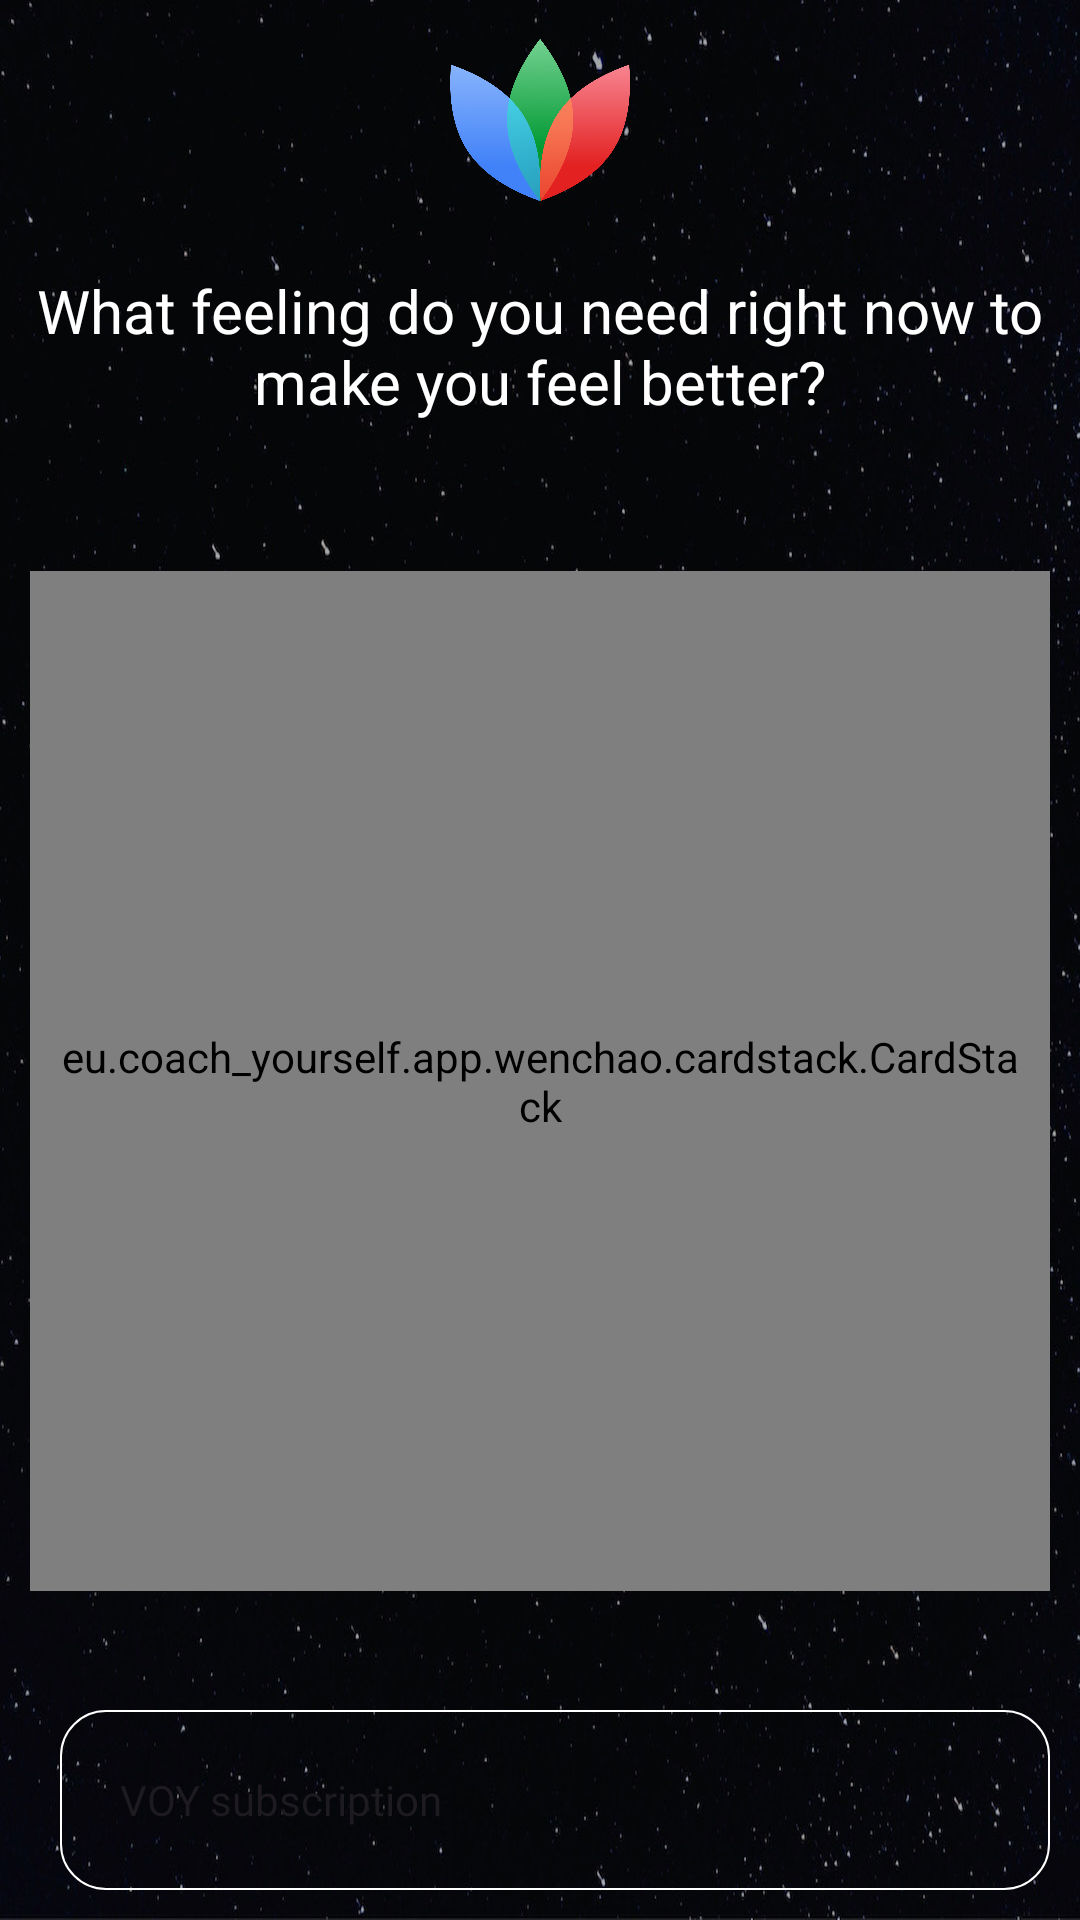

Android layout source for this screen:
<!-- AndroidManifest.xml: application theme Theme.VoyNew -->
<!-- res/layout/fragment_home.xml -->
<?xml version="1.0" encoding="utf-8"?>
<RelativeLayout xmlns:android="http://schemas.android.com/apk/res/android"
    xmlns:app="http://schemas.android.com/apk/res-auto"
    xmlns:tools="http://schemas.android.com/tools"
    android:id="@+id/fragment_home"
    android:layout_width="match_parent"
    android:layout_height="match_parent"
    tools:context=".ui.home.HomeFragment">

    <RelativeLayout
        android:layout_width="match_parent"
        android:layout_height="match_parent"
        android:background="@drawable/backgroundstarfree">

        <LinearLayout
            android:id="@+id/topLayouit"
            android:layout_width="match_parent"
            android:layout_height="wrap_content"
            android:orientation="vertical">

            <ImageView
                android:id="@+id/img_logo"
                android:layout_width="@dimen/home_top_icon"
                android:layout_height="@dimen/home_top_icon"
                android:layout_gravity="center"
                android:layout_margin="10dp"
                android:src="@drawable/logo_image" />

            <TextView
                android:id="@+id/text_home"
                android:layout_width="wrap_content"
                android:layout_height="wrap_content"
                android:layout_below="@+id/img_logo"
                android:layout_centerHorizontal="true"
                android:layout_gravity="center"
                android:layout_margin="10dp"
                android:layout_marginLeft="20dp"
                android:layout_marginRight="20dp"
                android:layout_marginBottom="50dp"
                android:gravity="center"
                android:text="@string/firstpage_title"
                android:textAlignment="center"
                android:textColor="@color/white"
                android:textSize="@dimen/home_top_text" />
        </LinearLayout>


        <RelativeLayout
            android:layout_width="match_parent"
            android:layout_height="match_parent"
            android:layout_above="@+id/btn_subscribe_home"
            android:layout_below="@+id/topLayouit"
            android:orientation="vertical">

            <RelativeLayout
                android:id="@+id/layoutCard"
                android:layout_width="match_parent"
                android:layout_height="@dimen/home_card_hegiht"
                android:layout_centerInParent="true">

                <eu.coach_yourself.app.wenchao.cardstack.CardStack
                    android:id="@+id/containerCard"
                    android:layout_width="match_parent"
                    android:layout_height="match_parent"
                    android:layout_marginLeft="10dp"
                    android:layout_marginRight="10dp"
                    android:clipChildren="false"
                    android:clipToPadding="false"
                    android:gravity="center"
                    android:padding="10dp"
                    app:card_enable_loop="true"
                    app:card_enable_rotation="false"
                    app:card_gravity="top"
                    app:card_margin="0dp"
                    app:card_stack_size="4" />
            </RelativeLayout>

            <View
                android:id="@+id/sjow"
                android:layout_width="1dp"
                android:layout_height="1dp"
                android:layout_below="@+id/layoutCard"></View>


        </RelativeLayout>


        <Button
            android:id="@+id/btn_subscribe_home"
            android:layout_width="match_parent"
            android:layout_height="@dimen/home_botom_hieght"
            android:layout_alignParentBottom="true"
            android:layout_marginLeft="20dp"
            android:layout_marginRight="10dp"
            android:layout_marginBottom="10dp"
            android:background="@drawable/mybutton_bg"
            android:drawableRight="@drawable/ic_baseline_arrow_forward_ios_24"
            android:drawablePadding="10dp"
            android:ellipsize="end"
            android:fontFamily="@font/rubik_regular"
            android:gravity="left|center_vertical"
            android:maxLines="1"
            android:paddingStart="20dp"
            android:paddingLeft="20dp"
            android:singleLine="true"
            android:text="@string/firstpage_btn"
            android:textAllCaps="false"
            android:textSize="@dimen/home_botom_text" />


    </RelativeLayout>

</RelativeLayout>
<!-- resources referenced by this layout -->
<resources>
  <color name="white">#FFFFFFFF</color>
  <dimen name="home_botom_hieght">60dp</dimen>
  <dimen name="home_botom_text">16sp</dimen>
  <dimen name="home_card_hegiht">350dp</dimen>
  <dimen name="home_top_icon">60dp</dimen>
  <dimen name="home_top_text">24sp</dimen>
  <!-- drawable backgroundstarfree: jpg bitmap (drawable-xxhdpi, 142837 bytes) -->
  <!-- drawable logo_image: png bitmap (drawable, 303333 bytes) -->
  <!-- drawable mybutton_bg (drawable) -->
  <?xml version="1.0" encoding="utf-8"?>
  <shape xmlns:android="http://schemas.android.com/apk/res/android"
      android:shape="rectangle">
      <gradient
          android:endColor="#0000FF00"
          android:startColor="#00FFFFFF" />
      <corners android:radius="15dp" />
      <stroke
          android:width="2px"
          android:color="@color/white" />
  </shape>
  <string name="firstpage_btn">VOY subscription</string>
  <string name="firstpage_title">What feeling do you need right now to make you feel better?</string>
  <style name="Theme.VoyNew" parent="Base.Theme.VoyNew" />
  <style name="Base.Theme.VoyNew" parent="Theme.Material3.DayNight.NoActionBar">
  
          <item name="colorPrimary">@color/purple_700</item>
          <item name="colorPrimaryDark">@color/purple_700</item>
          <item name="colorAccent">@color/purple_700</item>
  
          
          
      </style>
  <color name="purple_700">#FF000000</color>
</resources>
